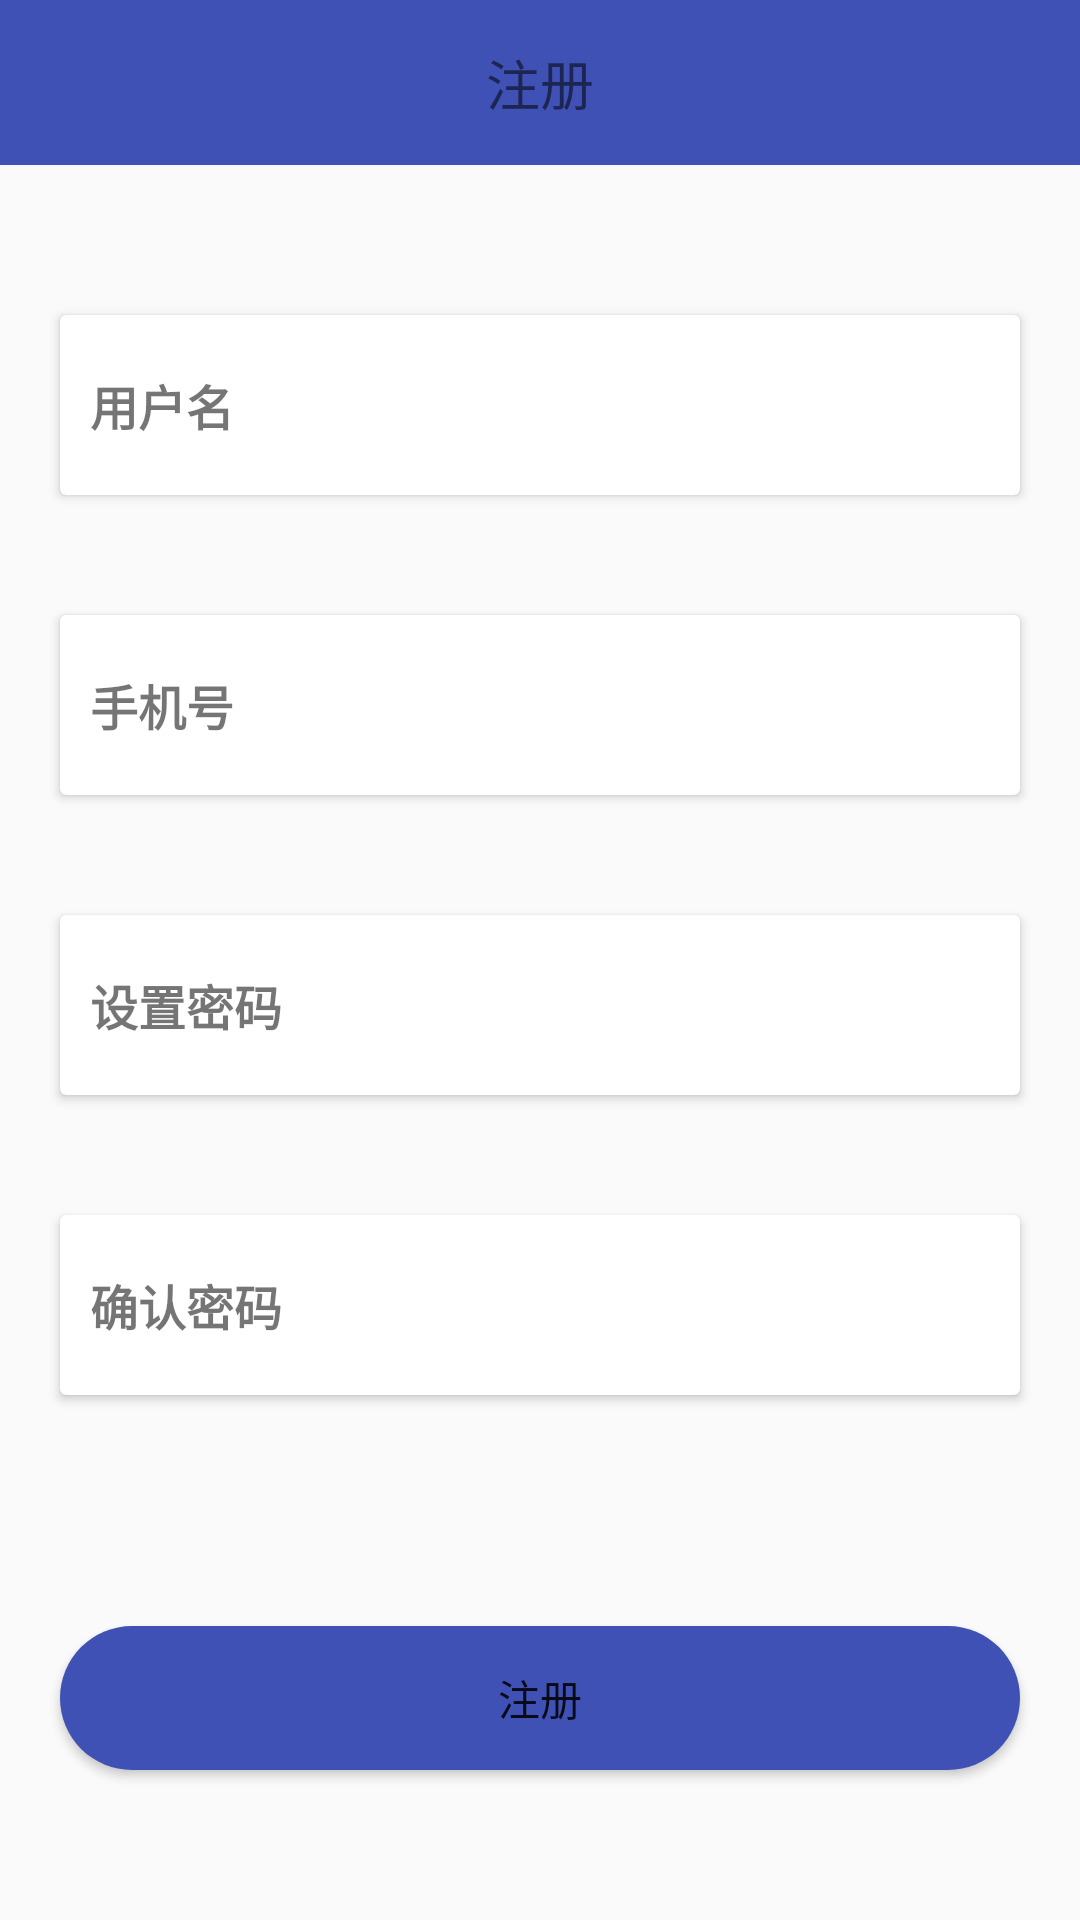

Reconstruct the res/layout file that produces this screen, plus the resources it refers to.
<!-- AndroidManifest.xml: application theme mNoTitleStyle -->
<!-- res/layout/activity__register.xml -->
<?xml version="1.0" encoding="utf-8"?>
<RelativeLayout xmlns:android="http://schemas.android.com/apk/res/android"
    xmlns:app="http://schemas.android.com/apk/res-auto"
    xmlns:tools="http://schemas.android.com/tools"
    android:layout_width="match_parent"
    android:layout_height="match_parent"
    tools:context=".view.activity.activity_Register">

    <RelativeLayout
        android:layout_width="match_parent"
        android:layout_height="55dp"
        android:background="@color/colorPrimary"
        android:id="@+id/RegisterActivityTitle">

        <TextView
            android:id="@+id/tv_header_centerText"
            android:layout_width="wrap_content"
            android:layout_height="wrap_content"
            android:layout_centerInParent="true"
            android:text="注册"
            android:textSize="18sp"/>

        <TextView
            android:text="提交"
            android:id="@+id/tv_header_right"
            android:layout_width="50dp"
            android:layout_height="50dp"
            android:visibility="gone"
            android:layout_margin="9dp"
            android:layout_alignParentRight="true"
            android:gravity="center"/>

        <LinearLayout
            android:id="@+id/lin_header_back2"
            android:layout_width="wrap_content"
            android:layout_height="match_parent"
            android:layout_alignParentLeft="true"
            android:layout_alignParentStart="true"
            android:gravity="center_vertical"
            android:orientation="horizontal">

            <ImageView
                android:id="@+id/tv_header_back"
                android:layout_width="50dp"
                android:layout_height="50dp"
                android:src="@drawable/back"
                android:layout_marginLeft="5dp" />

            <TextView
                android:id="@+id/textView2"
                android:layout_width="wrap_content"
                android:layout_height="wrap_content"
                android:text=""
                android:textSize="15sp" />
        </LinearLayout>

    </RelativeLayout>

    <android.support.v7.widget.CardView
        android:id="@+id/c1"
        android:layout_marginTop="50dp"
        android:layout_marginLeft="20dp"
        android:layout_marginRight="20dp"
        android:layout_marginBottom="20dp"
        android:layout_below="@+id/RegisterActivityTitle"
        android:layout_width="wrap_content"
        android:layout_height="wrap_content">
        <RelativeLayout
            android:layout_width="match_parent"
            android:layout_height="60dp">

            <TextView
                android:layout_width="wrap_content"
                android:layout_height="wrap_content"
                android:layout_centerVertical="true"
                android:layout_margin="10dp"
                android:text="用户名"
                android:textStyle="bold"
                android:textSize="16sp" />

            <EditText
                android:id="@+id/et_userName"
                android:layout_width="220dp"
                android:layout_height="wrap_content"
                android:layout_alignParentEnd="true"
                android:layout_centerVertical="true"
                android:background="@null"
                android:orientation="horizontal"
                android:layout_alignParentRight="true" />

        </RelativeLayout>
    </android.support.v7.widget.CardView>

    <android.support.v7.widget.CardView
        android:layout_margin="20dp"
        android:layout_below="@+id/c1"
        android:id="@+id/c2"
        android:layout_width="wrap_content"
        android:layout_height="wrap_content">
        <RelativeLayout
            android:layout_width="match_parent"
            android:layout_height="60dp">

            <TextView
                android:layout_width="wrap_content"
                android:layout_height="wrap_content"
                android:layout_centerVertical="true"
                android:layout_margin="10dp"
                android:text="手机号"
                android:textStyle="bold"
                android:textSize="16sp" />

            <EditText
                android:id="@+id/et_userPhone"
                android:layout_width="220dp"
                android:layout_height="wrap_content"
                android:layout_alignParentEnd="true"
                android:layout_centerVertical="true"
                android:background="@null"
                android:inputType="phone"
                android:orientation="horizontal" />

        </RelativeLayout>
    </android.support.v7.widget.CardView>

    <android.support.v7.widget.CardView
        android:id="@+id/c3"
        android:layout_below="@+id/c2"
        android:layout_margin="20dp"
        android:layout_width="wrap_content"
        android:layout_height="wrap_content">
        <RelativeLayout
            android:layout_width="match_parent"
            android:layout_height="60dp">

            <TextView
                android:layout_width="wrap_content"
                android:layout_height="wrap_content"
                android:layout_centerVertical="true"
                android:layout_margin="10dp"
                android:text="设置密码"
                android:textStyle="bold"
                android:textSize="16sp" />

            <EditText
                android:id="@+id/et_userPassword"
                android:inputType="textPassword"
                android:layout_width="220dp"
                android:layout_height="wrap_content"
                android:layout_alignParentEnd="true"
                android:layout_centerVertical="true"
                android:background="@null"
                android:orientation="horizontal"
                tools:ignore="RtlCompat" />

        </RelativeLayout>
    </android.support.v7.widget.CardView>

    <android.support.v7.widget.CardView
        android:layout_margin="20dp"
        android:layout_below="@+id/c3"
        android:id="@+id/c4"
        android:layout_width="wrap_content"
        android:layout_height="wrap_content">
        <RelativeLayout
            android:layout_width="match_parent"
            android:layout_height="60dp">

            <TextView
                android:layout_width="wrap_content"
                android:layout_height="wrap_content"
                android:layout_centerVertical="true"
                android:layout_margin="10dp"
                android:text="确认密码"
                android:textStyle="bold"
                android:textSize="16sp" />

            <EditText
                android:id="@+id/et_userCPassword"
                android:layout_width="220dp"
                android:inputType="textPassword"
                android:layout_height="wrap_content"
                android:layout_alignParentEnd="true"
                android:layout_centerVertical="true"
                android:background="@null"
                android:orientation="horizontal" />

        </RelativeLayout>
    </android.support.v7.widget.CardView>

    <Button
        android:id="@+id/bt_Register"
        android:layout_width="match_parent"
        android:layout_marginRight="20dp"
        android:layout_marginLeft="20dp"
        android:layout_height="wrap_content"
        android:layout_alignParentBottom="true"
        android:layout_centerHorizontal="true"
        android:layout_marginBottom="50dp"
        android:layout_marginTop="30dp"
        android:background="@drawable/buttonstyle"
        android:text="注册" />

</RelativeLayout>
<!-- resources referenced by this layout -->
<resources>
  <color name="colorPrimary">#3F51B5</color>
  <!-- drawable buttonstyle (drawable) -->
  <?xml version="1.0" encoding="utf-8"?>
  <selector xmlns:android="http://schemas.android.com/apk/res/android">
  
      <item android:state_pressed="true">
          <shape android:shape="rectangle">
  
              
              <solid android:color="@color/gxnuColor"/>
              
              
              <corners android:radius="25dip"/>
  
              
              <padding android:bottom="0.5dp" android:left="0.5dp" android:right="0.5dp" android:top="0.5dp"/>
          </shape>
      </item>
      <item>
          <shape android:shape="rectangle">
              
              <solid android:color="@color/colorPrimary"/>
              
              
              <corners android:radius="25dip"/>
              
              <padding android:bottom="0.5dp" android:left="0.5dp" android:right="0.5dp" android:top="0.5dp"/>
          </shape>
      </item>
  
  </selector>
  <style name="mNoTitleStyle" parent="AppTheme">
          <item name="windowNoTitle">true</item>
          
          <item name="windowActionBar">false</item>
      </style>
  <color name="gxnuColor">#D7188A</color>
  <style name="AppTheme" parent="Base.Theme.AppCompat.Light.DarkActionBar">
          
          <item name="colorPrimary">@color/colorPrimary</item>
          <item name="colorPrimaryDark">@color/colorPrimaryDark</item>
          <item name="colorAccent">@color/colorAccent</item>
      </style>
  <color name="colorPrimaryDark">#303F9F</color>
  <color name="colorAccent">#FF4081</color>
</resources>
